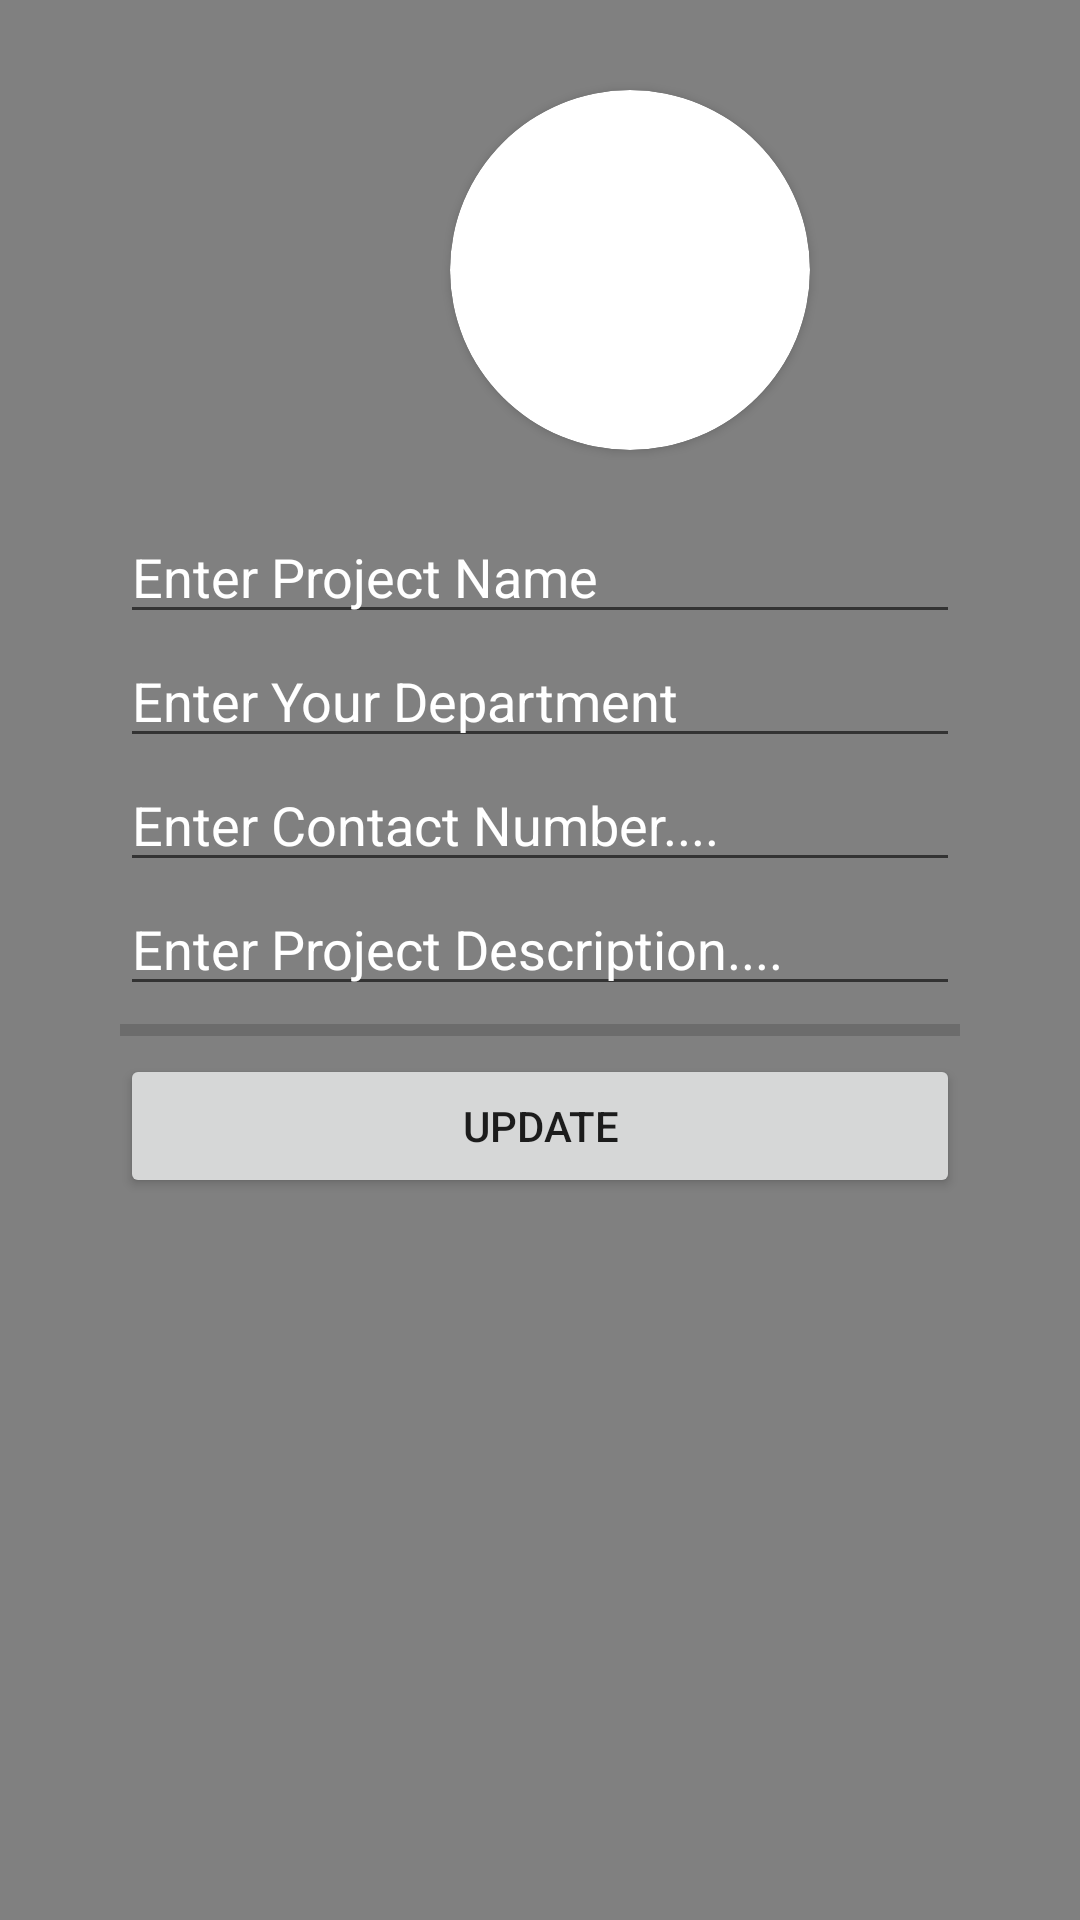

Android layout source for this screen:
<!-- AndroidManifest.xml: activity theme ActivityDialogTheme -->
<!-- res/layout/activity_update_selling.xml -->
<?xml version="1.0" encoding="utf-8"?>
<RelativeLayout xmlns:android="http://schemas.android.com/apk/res/android"
    xmlns:app="http://schemas.android.com/apk/res-auto"
    xmlns:tools="http://schemas.android.com/tools"
    android:layout_gravity="center"
    android:layout_width="380dp"
    android:layout_height="430dp"
    android:background="#7f000000"
    tools:context=".olxselling.ui.OlxUploadActivity">

    <androidx.cardview.widget.CardView
        android:id="@+id/imageview"
        android:layout_width="120dp"
        android:layout_height="120dp"
        android:layout_marginLeft="150dp"
        android:layout_marginTop="30dp"
        app:cardCornerRadius="60dp">

        <ImageView
            android:layout_width="match_parent"
            android:layout_height="match_parent"
            android:scaleType="centerCrop"
            android:src="@drawable/logo" />

    </androidx.cardview.widget.CardView>

    <EditText
        android:id="@+id/projectName"
        android:layout_width="match_parent"
        android:layout_height="wrap_content"
        android:layout_below="@+id/imageview"
        android:layout_marginLeft="40dp"
        android:layout_marginTop="20dp"
        android:layout_marginRight="40dp"
        android:hint="Enter Project Name"
        android:textColor="@android:color/white"
        android:textColorHint="@android:color/white" />

    <EditText
        android:id="@+id/teacherDepartment"
        android:layout_width="match_parent"
        android:layout_height="wrap_content"
        android:layout_below="@+id/projectName"
        android:layout_marginLeft="40dp"
        android:layout_marginRight="40dp"
        android:hint="Enter Your Department "
        android:textColor="@android:color/white"
        android:textColorHint="@android:color/white" />

    <EditText
        android:id="@+id/contactNo"
        android:layout_width="match_parent"
        android:layout_height="wrap_content"
        android:layout_below="@+id/teacherDepartment"
        android:layout_marginLeft="40dp"
        android:layout_marginRight="40dp"
        android:hint="Enter Contact Number...."
        android:textColor="@android:color/white"
        android:textColorHint="@android:color/white" />

    <EditText
        android:id="@+id/projectDescription"
        android:layout_width="match_parent"
        android:layout_height="wrap_content"
        android:layout_below="@+id/contactNo"
        android:layout_marginLeft="40dp"
        android:layout_marginRight="40dp"
        android:hint="Enter Project Description...."
        android:textColor="@android:color/white"
        android:textColorHint="@android:color/white" />



    <ProgressBar
        android:id="@+id/progressbBar"
        style="@style/Widget.AppCompat.ProgressBar.Horizontal"
        android:layout_width="match_parent"
        android:layout_height="wrap_content"
        android:layout_below="@+id/projectDescription"
        android:layout_marginLeft="40dp"
        android:layout_marginRight="40dp" />

    <Button
        android:id="@+id/uploadButton"
        android:layout_width="match_parent"
        android:layout_height="wrap_content"
        android:layout_below="@+id/progressbBar"
        android:layout_marginLeft="40dp"
        android:layout_marginRight="40dp"
        android:text="UPDATE" />



</RelativeLayout>
<!-- resources referenced by this layout -->
<resources>
  <style name="ActivityDialogTheme" parent="Base.Theme.AppCompat.Light.Dialog.FixedSize">
          
          
          
          <item name="android:windowIsTranslucent">true</item>
          <item name="windowActionBar">false</item>--&gt;
          <item name="windowNoTitle">true</item>
          <item name="android:windowBackground">@android:color/transparent</item>
          <item name="android:windowIsFloating">true</item>
          <item name="android:windowContentOverlay">@null</item>
          <item name="android:windowNoTitle">true</item>
          <item name="android:backgroundDimEnabled">false</item>
      </style>
</resources>
